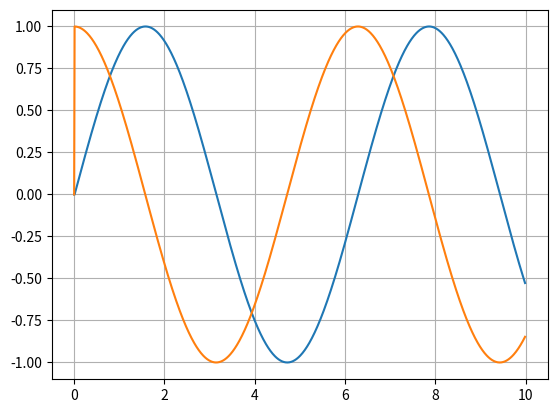

The script that saved this image:
import math
import matplotlib.pyplot as plt
import numpy as np
from time import sleep

#fhan
def fhan(x1, x2, r, h):
    d = r*h
    d0 = h*d
    td_y = x1 + h*x2
    a0 = math.sqrt(d * d + 8 * r * math.fabs(td_y))

    if math.fabs(td_y) > d0:
        a = x2 + 0.5 * (a0 - d) * np.sign(td_y)
    else:
        a = x2 + td_y / h

    if math.fabs(a) > d:
        fhan = -r * np.sign(a)
    else:
        fhan = -r * a / d
    return fhan

#跟踪微分器
def td(x1, x2, v, h , r=9000):
    fh = fhan(x1 - v, x2, r, h)
    x1 = x1 + h * x2
    x2 = x2 + h * fh
    return x1, x2


#测试代码
if __name__ == '__main__':
    v = 1
    h = 0.01
    x1 = 0
    x2 = 0

    X = []
    X1 = []
    X2 = []
    for i in range(1000):
        v = math.sin(i * h)
        x1, x2 = td(x1,x2,v,h)
        print(x2)
        X.append(i*h)
        X1.append(x1)
        X2.append(x2)


    plt.figure()
    plt.grid()
    plt.plot(X,X1)
    plt.plot(X, X2)
    plt.show()

